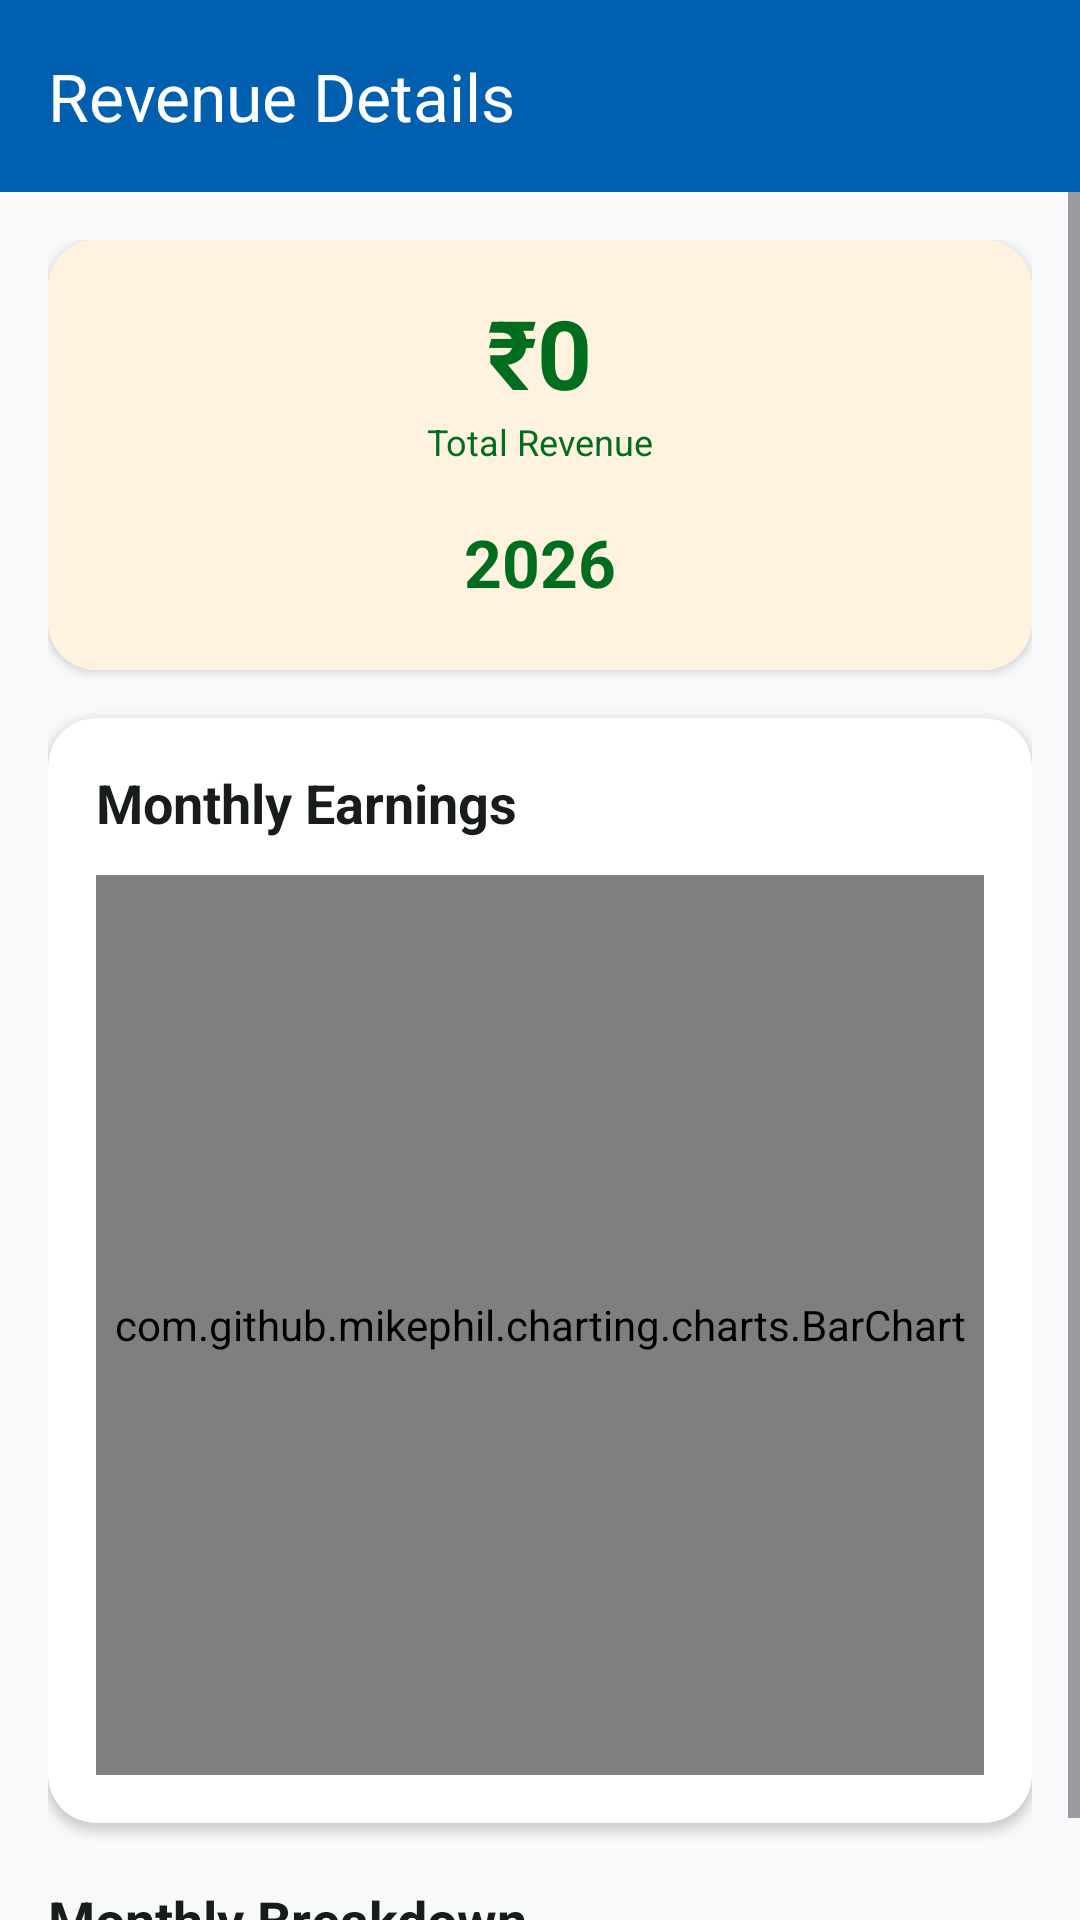

Write the Android layout XML for this screen, with the resource values it uses.
<!-- AndroidManifest.xml: application theme Theme.FreshMilk -->
<!-- res/layout/activity_revenue_detail.xml -->
<?xml version="1.0" encoding="utf-8"?>
<LinearLayout xmlns:android="http://schemas.android.com/apk/res/android"
    xmlns:app="http://schemas.android.com/apk/res-auto"
    android:layout_width="match_parent"
    android:layout_height="match_parent"
    android:orientation="vertical"
    android:fitsSystemWindows="true"
    android:background="?android:attr/colorBackground">

    <com.google.android.material.appbar.MaterialToolbar
        android:id="@+id/toolbar"
        android:layout_width="match_parent"
        android:layout_height="?attr/actionBarSize"
        android:background="@color/primary"
        app:title="Revenue Details"
        app:titleTextColor="@color/white"
        app:navigationIcon="@drawable/ic_back"
        app:navigationIconTint="@color/white" />

    <ScrollView
        android:layout_width="match_parent"
        android:layout_height="match_parent"
        android:fillViewport="true">

        <LinearLayout
            android:layout_width="match_parent"
            android:layout_height="wrap_content"
            android:orientation="vertical"
            android:padding="16dp">

            
            <androidx.cardview.widget.CardView
                android:layout_width="match_parent"
                android:layout_height="wrap_content"
                app:cardCornerRadius="16dp"
                app:cardElevation="2dp">

                <LinearLayout
                    android:layout_width="match_parent"
                    android:layout_height="wrap_content"
                    android:background="@color/card_orange"
                    android:orientation="vertical"
                    android:padding="16dp">

                    
                    <LinearLayout
                        android:layout_width="match_parent"
                        android:layout_height="wrap_content"
                        android:gravity="center"
                        android:orientation="vertical">

                        <TextView
                            android:id="@+id/tvTotalRevenue"
                            android:layout_width="wrap_content"
                            android:layout_height="wrap_content"
                            android:text="₹0"
                            android:textColor="@color/secondary"
                            android:textSize="32sp"
                            android:textStyle="bold" />

                        <TextView
                            android:layout_width="wrap_content"
                            android:layout_height="wrap_content"
                            android:text="Total Revenue"
                            android:textColor="@color/secondary"
                            android:textSize="12sp" />

                    </LinearLayout>

                    
                    <LinearLayout
                        android:layout_width="match_parent"
                        android:layout_height="wrap_content"
                        android:layout_marginTop="12dp"
                        android:gravity="center"
                        android:orientation="horizontal">

                        <ImageView
                            android:id="@+id/btnPrevYear"
                            android:layout_width="40dp"
                            android:layout_height="40dp"
                            android:background="?attr/selectableItemBackgroundBorderless"
                            android:contentDescription="Previous Year"
                            android:padding="8dp"
                            android:src="@drawable/ic_back"
                            app:tint="@color/secondary" />

                        <TextView
                            android:id="@+id/tvCurrentYear"
                            android:layout_width="wrap_content"
                            android:layout_height="wrap_content"
                            android:layout_marginStart="16dp"
                            android:layout_marginEnd="16dp"
                            android:text="2026"
                            android:textColor="@color/secondary"
                            android:textSize="22sp"
                            android:textStyle="bold" />

                        <ImageView
                            android:id="@+id/btnNextYear"
                            android:layout_width="40dp"
                            android:layout_height="40dp"
                            android:background="?attr/selectableItemBackgroundBorderless"
                            android:contentDescription="Next Year"
                            android:padding="8dp"
                            android:rotation="180"
                            android:src="@drawable/ic_back"
                            app:tint="@color/secondary" />

                    </LinearLayout>

                </LinearLayout>
            </androidx.cardview.widget.CardView>

            
            <androidx.cardview.widget.CardView
                android:layout_width="match_parent"
                android:layout_height="wrap_content"
                android:layout_marginTop="16dp"
                app:cardCornerRadius="16dp"
                app:cardElevation="2dp">

                <LinearLayout
                    android:layout_width="match_parent"
                    android:layout_height="wrap_content"
                    android:orientation="vertical"
                    android:padding="16dp">

                    <TextView
                        android:layout_width="wrap_content"
                        android:layout_height="wrap_content"
                        android:text="@string/monthly_earnings"
                        android:textColor="?attr/colorOnSurface"
                        android:textSize="18sp"
                        android:textStyle="bold" />

                    <com.github.mikephil.charting.charts.BarChart
                        android:id="@+id/barChart"
                        android:layout_width="match_parent"
                        android:layout_height="300dp"
                        android:layout_marginTop="12dp" />

                </LinearLayout>
            </androidx.cardview.widget.CardView>

            
            <TextView
                android:layout_width="wrap_content"
                android:layout_height="wrap_content"
                android:layout_marginTop="20dp"
                android:layout_marginBottom="8dp"
                android:text="Monthly Breakdown"
                android:textColor="?attr/colorOnSurface"
                android:textSize="18sp"
                android:textStyle="bold" />

            <androidx.recyclerview.widget.RecyclerView
                android:id="@+id/rvBreakdown"
                android:layout_width="match_parent"
                android:layout_height="wrap_content"
                android:nestedScrollingEnabled="false" />

        </LinearLayout>
    </ScrollView>

</LinearLayout>
<!-- resources referenced by this layout -->
<resources>
  <color name="card_orange">#FFF3E0</color>
  <color name="primary">#005FAF</color>
  <color name="secondary">#006E1C</color>
  <color name="white">#FFFFFFFF</color>
  <string name="monthly_earnings">Monthly Earnings</string>
  <style name="Theme.FreshMilk" parent="Base.Theme.FreshMilk" />
  <style name="Base.Theme.FreshMilk" parent="Theme.Material3.DayNight.NoActionBar">
          <item name="colorPrimary">@color/primary</item>
          <item name="colorPrimaryDark">@color/primary_dark</item>
          <item name="colorPrimaryVariant">@color/primary_variant</item>
          <item name="colorSecondary">@color/secondary</item>
          <item name="colorSecondaryVariant">@color/secondary_variant</item>
          <item name="colorOnPrimary">@color/on_primary</item>
          <item name="colorOnSecondary">@color/on_secondary</item>
          <item name="colorSurface">@color/surface</item>
          <item name="colorOnSurface">@color/on_surface</item>
          <item name="android:colorBackground">@color/background</item>
          <item name="colorOnBackground">@color/on_background</item>
          <item name="colorError">@color/error</item>
          <item name="colorOnError">@color/on_error</item>
          <item name="colorPrimaryContainer">@color/primary_container</item>
          <item name="colorOnPrimaryContainer">@color/on_primary_container</item>
          <item name="colorSecondaryContainer">@color/secondary_container</item>
          <item name="colorOnSecondaryContainer">@color/on_secondary_container</item>
          <item name="colorTertiaryContainer">@color/tertiary_container</item>
          <item name="colorErrorContainer">@color/error_container</item>
          <item name="colorOnErrorContainer">@color/on_error_container</item>
          <item name="colorOutline">@color/outline</item>
          <item name="colorOutlineVariant">@color/outline_variant</item>
          <item name="colorSurfaceVariant">@color/surface_variant</item>
          <item name="colorOnSurfaceVariant">@color/on_surface_variant</item>
          
          <item name="android:statusBarColor">@android:color/transparent</item>
          <item name="android:navigationBarColor">@color/glass_nav</item>
          <item name="android:windowLightStatusBar">true</item>
          <item name="android:windowLightNavigationBar">true</item>
      </style>
  <color name="primary_dark">#004786</color>
  <color name="primary_variant">#004786</color>
  <color name="secondary_variant">#005313</color>
  <color name="on_primary">#FFFFFF</color>
  <color name="on_secondary">#FFFFFF</color>
  <color name="surface">#F8F9FA</color>
  <color name="on_surface">#191C1D</color>
  <color name="background">#F8F9FA</color>
  <color name="on_background">#191C1D</color>
  <color name="error">#BA1A1A</color>
  <color name="on_error">#FFFFFF</color>
  <color name="primary_container">#EAF0FF</color>
  <color name="on_primary_container">#006DC8</color>
  <color name="secondary_container">#98F994</color>
  <color name="on_secondary_container">#0C7521</color>
  <color name="tertiary_container">#E3F2FD</color>
  <color name="error_container">#FFDAD6</color>
  <color name="on_error_container">#93000A</color>
  <color name="outline">#73787B</color>
  <color name="outline_variant">#C3C7CB</color>
  <color name="surface_variant">#E1E3E4</color>
  <color name="on_surface_variant">#43474A</color>
  <color name="glass_nav">#B3FFFFFF</color>
</resources>
